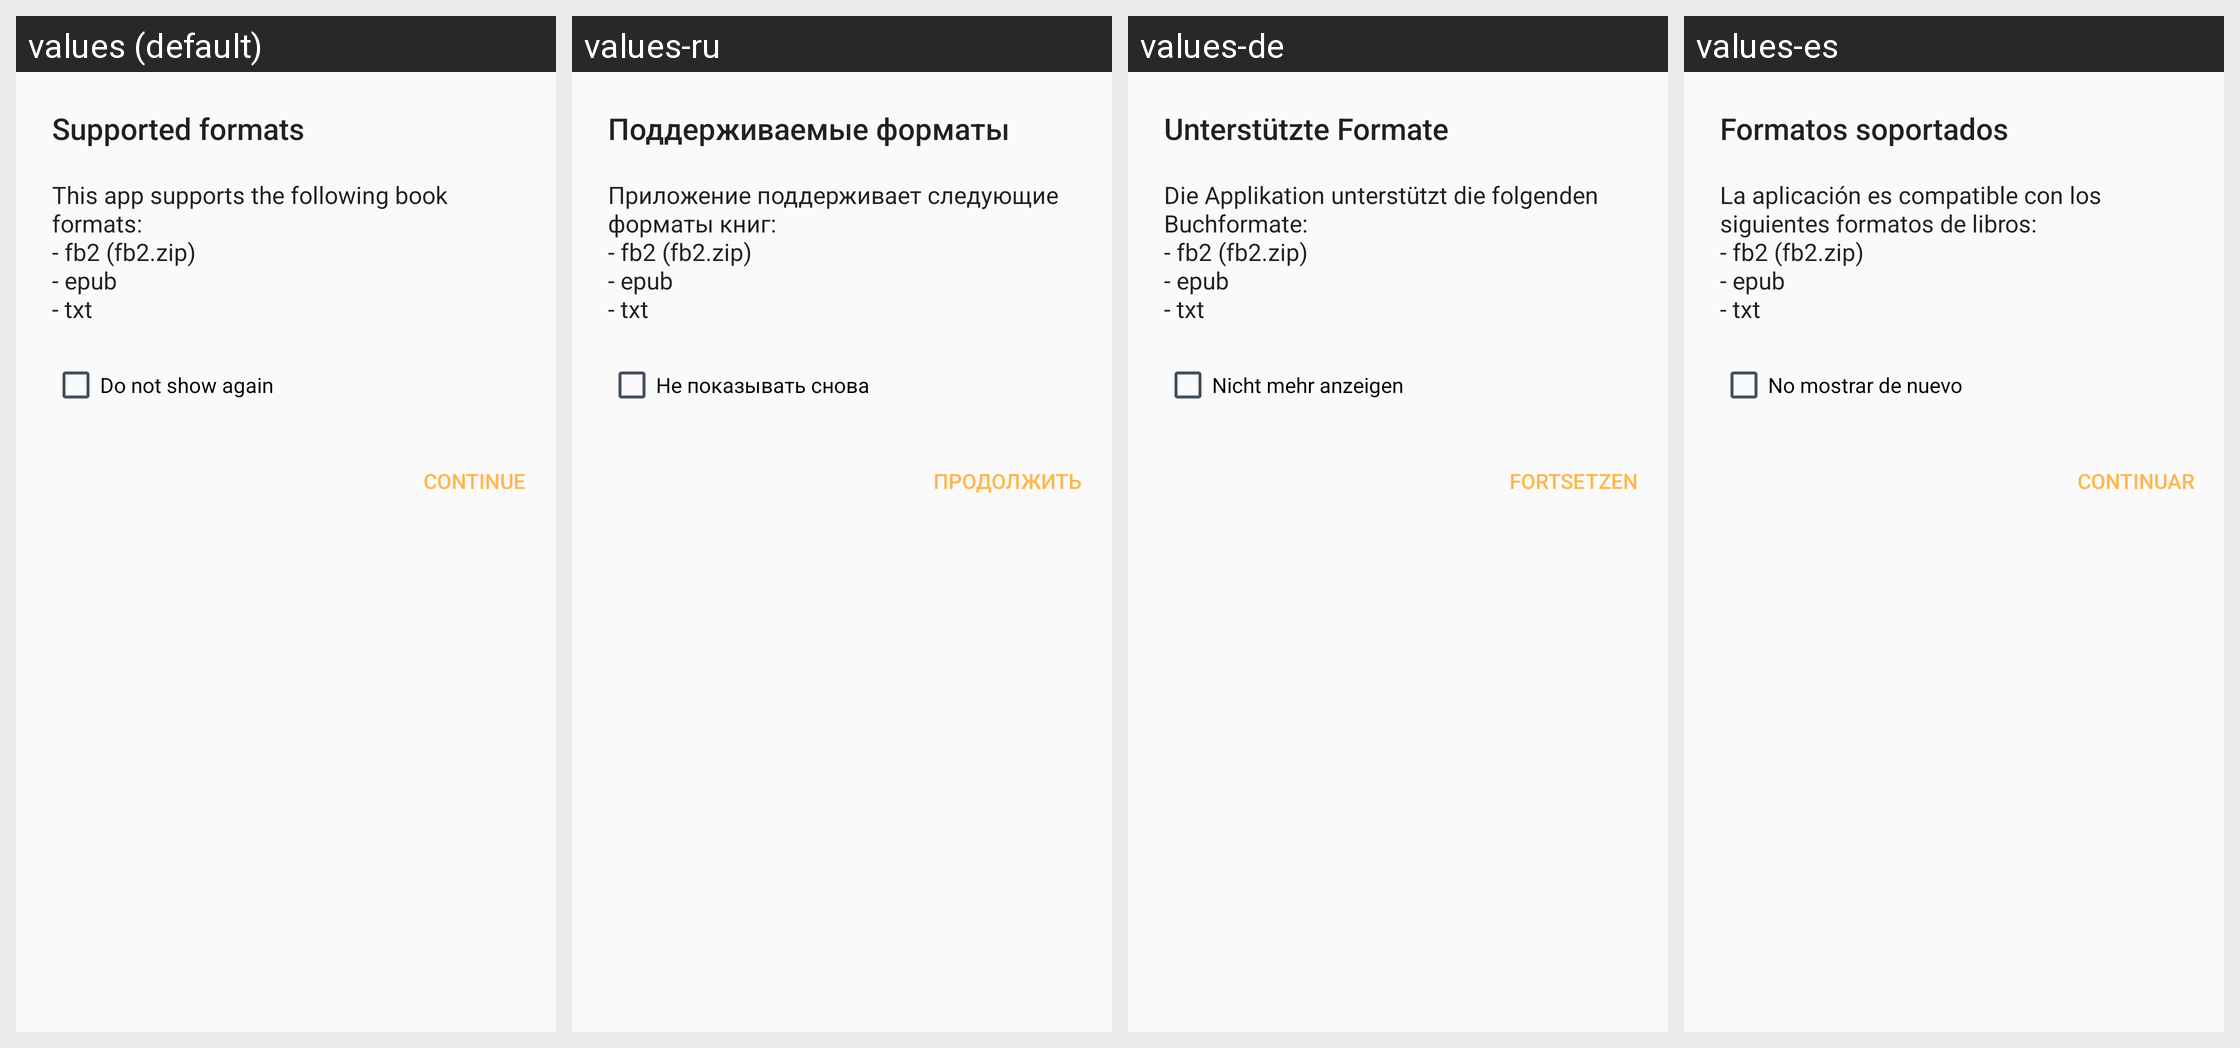

Here is an Android app screen in its default locale and in the app's own translations. Write out the translated-string differences for the strings that appear on this screen.
Android screen res/layout/reader_library_format_dialog.xml rendered under 4 locales, left to right: values (default), values-ru, values-de, values-es. Device: Nexus 5 (rendered at 1080×1920; each locale shown at half size, 540×960, under a caption strip naming it); theme AppTheme.
Other locales in the repository, not shown: values-bn, values-fr, values-hi, values-it, values-mr, values-pt.
Strings drawn on this screen, with the default value and each locale's value (text and hints the layout hard-codes, and strings that could not be matched under every locale, appear in the picture but are not listed):

library_format_dialog_title
  values: Supported formats
  values-ru: Поддерживаемые форматы
  values-de: Unterstützte Formate
  values-es: Formatos soportados

library_format_dialog_message
  values: This app supports the following book formats: 
      - fb2 (fb2.zip) 
      - epub 
      - txt
  values-ru: Приложение поддерживает следующие форматы книг: 
      - fb2 (fb2.zip) 
      - epub 
      - txt
  values-de: Die Applikation unterstützt die folgenden Buchformate: 
      - fb2 (fb2.zip) 
      - epub 
      - txt
  values-es: La aplicación es compatible con los siguientes formatos de libros: 
      - fb2 (fb2.zip) 
      - epub 
      - txt

library_format_dialog_do_not_show_again
  values: Do not show again
  values-ru: Не показывать снова
  values-de: Nicht mehr anzeigen
  values-es: No mostrar de nuevo

library_format_dialog_continue
  values: Continue
  values-ru: Продолжить
  values-de: Fortsetzen
  values-es: Continuar
